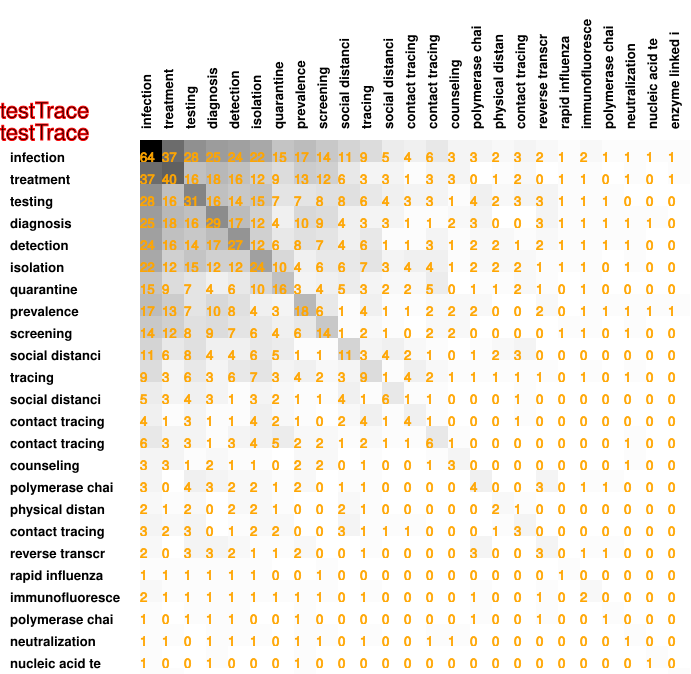

Source data for this figure (header and first rows):
64, 37, 28, 25, 24, 22, 15, 17, 14, 11, 9, 5, 4, 6, 3, 3, 2, 3, 2, 1, 2, 1, 1, 1
37, 40, 16, 18, 16, 12, 9, 13, 12, 6, 3, 3, 1, 3, 3, 0, 1, 2, 0, 1, 1, 0, 1, 0
28, 16, 31, 16, 14, 15, 7, 7, 8, 8, 6, 4, 3, 3, 1, 4, 2, 3, 3, 1, 1, 1, 0, 0
25, 18, 16, 29, 17, 12, 4, 10, 9, 4, 3, 3, 1, 1, 2, 3, 0, 0, 3, 1, 1, 1, 1, 1
24, 16, 14, 17, 27, 12, 6, 8, 7, 4, 6, 1, 1, 3, 1, 2, 2, 1, 2, 1, 1, 1, 1, 0
22, 12, 15, 12, 12, 24, 10, 4, 6, 6, 7, 3, 4, 4, 1, 2, 2, 2, 1, 1, 1, 0, 1, 0
15, 9, 7, 4, 6, 10, 16, 3, 4, 5, 3, 2, 2, 5, 0, 1, 1, 2, 1, 0, 1, 0, 0, 0
17, 13, 7, 10, 8, 4, 3, 18, 6, 1, 4, 1, 1, 2, 2, 2, 0, 0, 2, 0, 1, 1, 1, 1
14, 12, 8, 9, 7, 6, 4, 6, 14, 1, 2, 1, 0, 2, 2, 0, 0, 0, 0, 1, 1, 0, 1, 0
11, 6, 8, 4, 4, 6, 5, 1, 1, 11, 3, 4, 2, 1, 0, 1, 2, 3, 0, 0, 0, 0, 0, 0
9, 3, 6, 3, 6, 7, 3, 4, 2, 3, 9, 1, 4, 2, 1, 1, 1, 1, 1, 0, 1, 0, 1, 0
5, 3, 4, 3, 1, 3, 2, 1, 1, 4, 1, 6, 1, 1, 0, 0, 0, 1, 0, 0, 0, 0, 0, 0
4, 1, 3, 1, 1, 4, 2, 1, 0, 2, 4, 1, 4, 1, 0, 0, 0, 1, 0, 0, 0, 0, 0, 0
6, 3, 3, 1, 3, 4, 5, 2, 2, 1, 2, 1, 1, 6, 1, 0, 0, 0, 0, 0, 0, 0, 1, 0
3, 3, 1, 2, 1, 1, 0, 2, 2, 0, 1, 0, 0, 1, 3, 0, 0, 0, 0, 0, 0, 0, 1, 0
3, 0, 4, 3, 2, 2, 1, 2, 0, 1, 1, 0, 0, 0, 0, 4, 0, 0, 3, 0, 1, 1, 0, 0
2, 1, 2, 0, 2, 2, 1, 0, 0, 2, 1, 0, 0, 0, 0, 0, 2, 1, 0, 0, 0, 0, 0, 0
3, 2, 3, 0, 1, 2, 2, 0, 0, 3, 1, 1, 1, 0, 0, 0, 1, 3, 0, 0, 0, 0, 0, 0
2, 0, 3, 3, 2, 1, 1, 2, 0, 0, 1, 0, 0, 0, 0, 3, 0, 0, 3, 0, 1, 1, 0, 0
1, 1, 1, 1, 1, 1, 0, 0, 1, 0, 0, 0, 0, 0, 0, 0, 0, 0, 0, 1, 0, 0, 0, 0
2, 1, 1, 1, 1, 1, 1, 1, 1, 0, 1, 0, 0, 0, 0, 1, 0, 0, 1, 0, 2, 0, 0, 0
1, 0, 1, 1, 1, 0, 0, 1, 0, 0, 0, 0, 0, 0, 0, 1, 0, 0, 1, 0, 0, 1, 0, 0
1, 1, 0, 1, 1, 1, 0, 1, 1, 0, 1, 0, 0, 1, 1, 0, 0, 0, 0, 0, 0, 0, 1, 0
1, 0, 0, 1, 0, 0, 0, 1, 0, 0, 0, 0, 0, 0, 0, 0, 0, 0, 0, 0, 0, 0, 0, 1
1, 1, 0, 0, 0, 0, 0, 1, 0, 0, 0, 0, 0, 0, 0, 0, 0, 0, 0, 0, 0, 0, 0, 0
